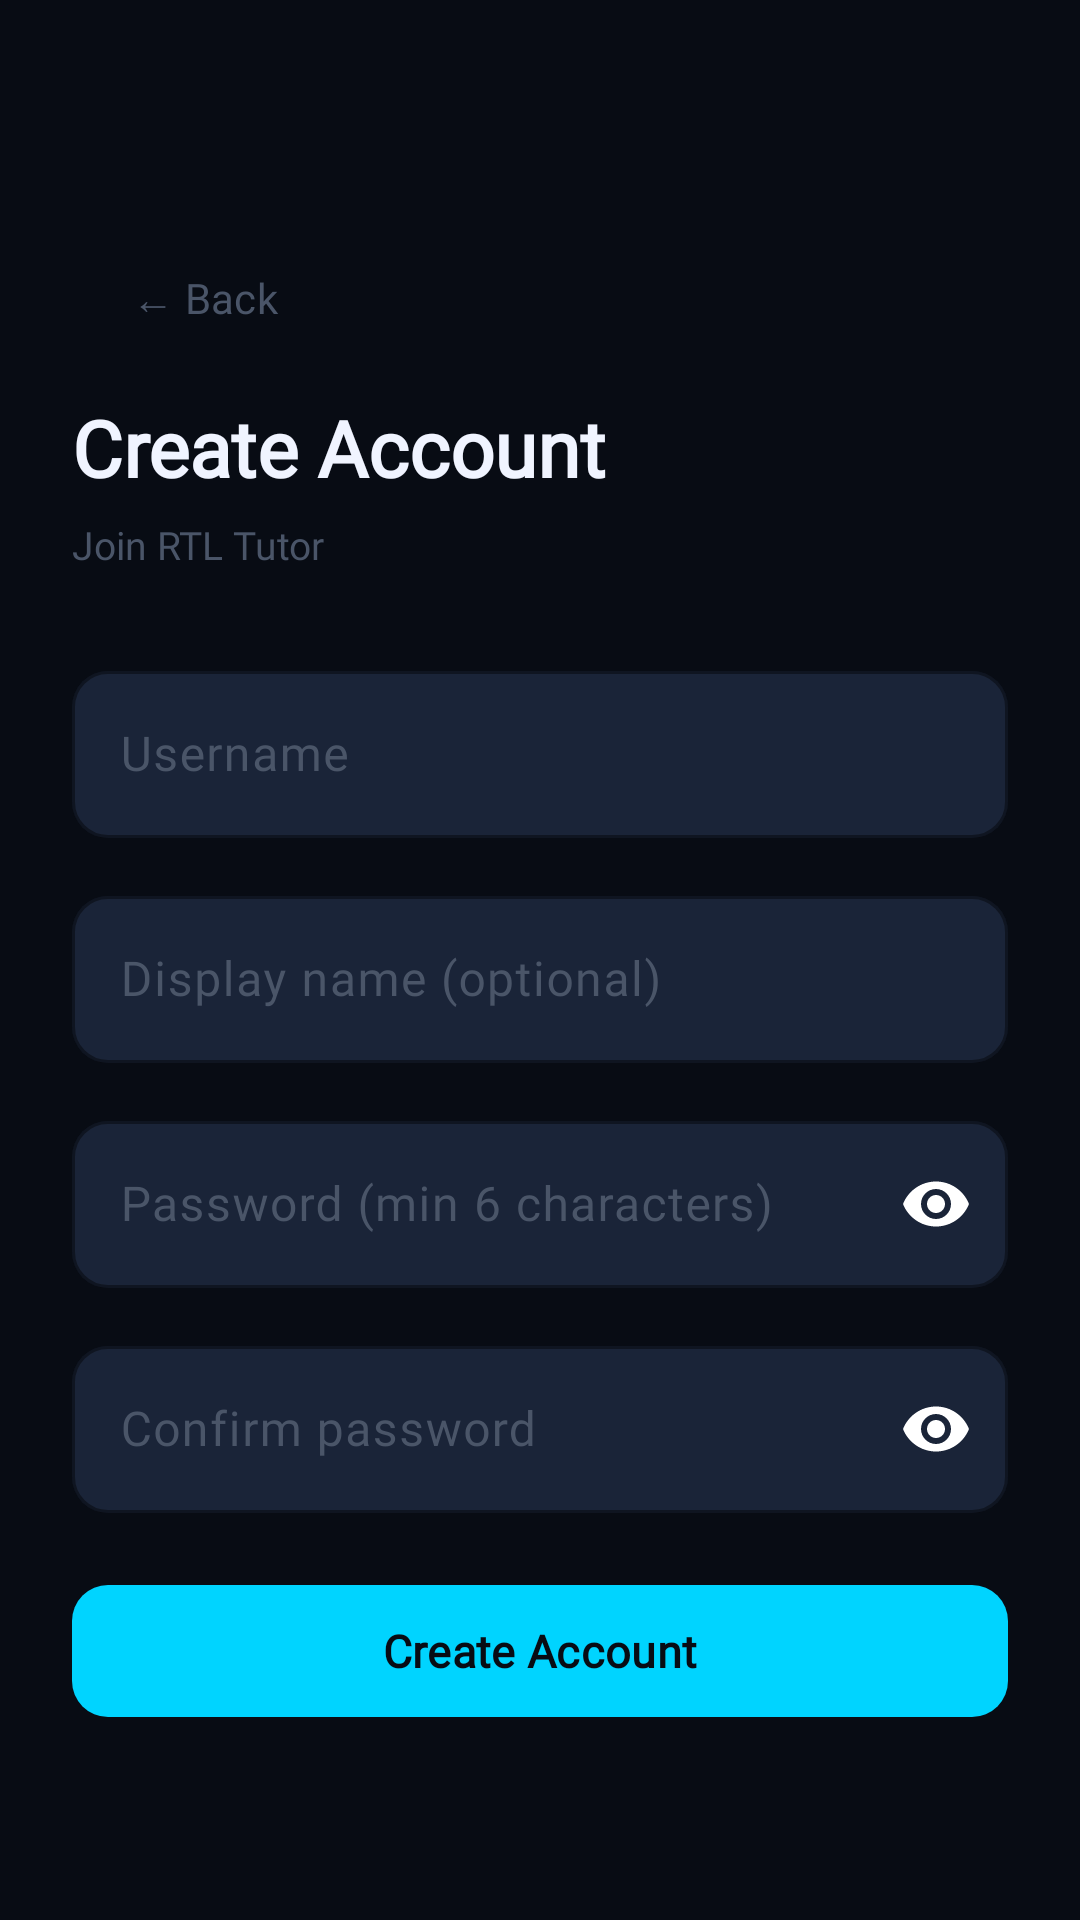

Write the Android layout XML for this screen, with the resource values it uses.
<!-- AndroidManifest.xml: application theme Theme.RtlTutor -->
<!-- res/layout/fragment_register.xml -->
<?xml version="1.0" encoding="utf-8"?>
<androidx.core.widget.NestedScrollView
    xmlns:android="http://schemas.android.com/apk/res/android"
    xmlns:app="http://schemas.android.com/apk/res-auto"
    android:layout_width="match_parent"
    android:layout_height="match_parent"
    android:background="@color/bg_primary"
    android:fillViewport="true">

    <LinearLayout
        android:layout_width="match_parent"
        android:layout_height="wrap_content"
        android:orientation="vertical"
        android:gravity="center_vertical"
        android:minHeight="@dimen/screen_min_height"
        android:paddingStart="24dp"
        android:paddingEnd="24dp"
        android:paddingTop="56dp"
        android:paddingBottom="40dp">

        
        <com.google.android.material.button.MaterialButton
            android:id="@+id/btn_back"
            style="@style/Widget.Material3.Button.TextButton"
            android:layout_width="wrap_content"
            android:layout_height="36dp"
            android:text="← Back"
            android:textColor="@color/text_muted"
            android:fontFamily="@font/inter"
            android:layout_marginBottom="16dp" />

        
        <TextView
            android:layout_width="wrap_content"
            android:layout_height="wrap_content"
            android:text="Create Account"
            android:textSize="26sp"
            android:textColor="@color/text_primary"
            android:fontFamily="@font/space_grotesk"
            android:textStyle="bold"
            android:layout_marginBottom="6dp" />

        <TextView
            android:layout_width="wrap_content"
            android:layout_height="wrap_content"
            android:text="Join RTL Tutor"
            android:textSize="13sp"
            android:textColor="@color/text_muted"
            android:fontFamily="@font/inter"
            android:layout_marginBottom="28dp" />

        
        <com.google.android.material.textfield.TextInputLayout
            style="@style/Widget.RtlTutor.TextInputLayout"
            android:layout_width="match_parent"
            android:layout_height="wrap_content"
            android:hint="Username"
            android:layout_marginBottom="14dp">

            <com.google.android.material.textfield.TextInputEditText
                android:id="@+id/et_reg_username"
                android:layout_width="match_parent"
                android:layout_height="wrap_content"
                android:textColor="@color/text_primary"
                android:inputType="textNoSuggestions"
                android:maxLines="1" />
        </com.google.android.material.textfield.TextInputLayout>

        
        <com.google.android.material.textfield.TextInputLayout
            style="@style/Widget.RtlTutor.TextInputLayout"
            android:layout_width="match_parent"
            android:layout_height="wrap_content"
            android:hint="Display name (optional)"
            android:layout_marginBottom="14dp">

            <com.google.android.material.textfield.TextInputEditText
                android:id="@+id/et_reg_display_name"
                android:layout_width="match_parent"
                android:layout_height="wrap_content"
                android:textColor="@color/text_primary"
                android:inputType="textPersonName"
                android:maxLines="1" />
        </com.google.android.material.textfield.TextInputLayout>

        
        <com.google.android.material.textfield.TextInputLayout
            style="@style/Widget.RtlTutor.TextInputLayout"
            android:layout_width="match_parent"
            android:layout_height="wrap_content"
            android:hint="Password (min 6 characters)"
            app:passwordToggleEnabled="true"
            app:endIconMode="password_toggle"
            android:layout_marginBottom="14dp">

            <com.google.android.material.textfield.TextInputEditText
                android:id="@+id/et_reg_password"
                android:layout_width="match_parent"
                android:layout_height="wrap_content"
                android:textColor="@color/text_primary"
                android:inputType="textPassword"
                android:maxLines="1" />
        </com.google.android.material.textfield.TextInputLayout>

        
        <com.google.android.material.textfield.TextInputLayout
            style="@style/Widget.RtlTutor.TextInputLayout"
            android:layout_width="match_parent"
            android:layout_height="wrap_content"
            android:hint="Confirm password"
            app:passwordToggleEnabled="true"
            app:endIconMode="password_toggle"
            android:layout_marginBottom="20dp">

            <com.google.android.material.textfield.TextInputEditText
                android:id="@+id/et_reg_confirm_password"
                android:layout_width="match_parent"
                android:layout_height="wrap_content"
                android:textColor="@color/text_primary"
                android:inputType="textPassword"
                android:maxLines="1" />
        </com.google.android.material.textfield.TextInputLayout>

        
        <TextView
            android:id="@+id/tv_reg_error"
            android:layout_width="match_parent"
            android:layout_height="wrap_content"
            android:textSize="12sp"
            android:textColor="@color/bloom_5"
            android:fontFamily="@font/inter"
            android:visibility="gone"
            android:layout_marginBottom="12dp" />

        
        <com.google.android.material.button.MaterialButton
            android:id="@+id/btn_register"
            android:layout_width="match_parent"
            android:layout_height="52dp"
            android:text="Create Account"
            android:textColor="@color/bg_primary"
            android:fontFamily="@font/inter"
            android:textStyle="bold"
            android:textSize="15sp"
            app:backgroundTint="@color/accent_cyan"
            app:cornerRadius="12dp" />

    </LinearLayout>
</androidx.core.widget.NestedScrollView>
<!-- resources referenced by this layout -->
<resources>
  <color name="accent_cyan">#00D4FF</color>
  <color name="bg_primary">#080C14</color>
  <color name="bloom_5">#DC2626</color>
  <color name="text_muted">#4A5568</color>
  <color name="text_primary">#F0F4FF</color>
  <color name="bg_elevated">#1A2438</color>
  <color name="divider">#1E2A3D</color>
  <color name="accent_teal">#00B896</color>
  <color name="accent_violet">#8B5CF6</color>
  <color name="white">#FFFFFFFF</color>
  <color name="bg_surface">#0E1521</color>
  <color name="text_secondary">#8899BB</color>
  <style name="TextAppearance.RtlTutor.DisplayLarge" parent="TextAppearance.Material3.DisplayLarge">
          <item name="fontFamily">@font/space_grotesk</item>
          <item name="android:fontFamily">@font/space_grotesk</item>
          <item name="android:textColor">@color/text_primary</item>
      </style>
  <style name="TextAppearance.RtlTutor.DisplaySmall" parent="TextAppearance.Material3.DisplaySmall">
          <item name="fontFamily">@font/space_grotesk</item>
          <item name="android:fontFamily">@font/space_grotesk</item>
          <item name="android:textColor">@color/text_primary</item>
      </style>
  <style name="TextAppearance.RtlTutor.TitleLarge" parent="TextAppearance.Material3.TitleLarge">
          <item name="fontFamily">@font/space_grotesk</item>
          <item name="android:fontFamily">@font/space_grotesk</item>
          <item name="android:textColor">@color/text_primary</item>
      </style>
  <style name="TextAppearance.RtlTutor.TitleMedium" parent="TextAppearance.Material3.TitleMedium">
          <item name="fontFamily">@font/space_grotesk</item>
          <item name="android:fontFamily">@font/space_grotesk</item>
          <item name="android:textColor">@color/text_primary</item>
      </style>
  <style name="TextAppearance.RtlTutor.TitleSmall" parent="TextAppearance.Material3.TitleSmall">
          <item name="fontFamily">@font/space_grotesk</item>
          <item name="android:fontFamily">@font/space_grotesk</item>
          <item name="android:textColor">@color/text_secondary</item>
      </style>
  <style name="TextAppearance.RtlTutor.BodyLarge" parent="TextAppearance.Material3.BodyLarge">
          <item name="fontFamily">@font/inter</item>
          <item name="android:fontFamily">@font/inter</item>
          <item name="android:textColor">@color/text_primary</item>
      </style>
  <style name="TextAppearance.RtlTutor.BodyMedium" parent="TextAppearance.Material3.BodyMedium">
          <item name="fontFamily">@font/inter</item>
          <item name="android:fontFamily">@font/inter</item>
          <item name="android:textColor">@color/text_secondary</item>
      </style>
  <style name="TextAppearance.RtlTutor.BodySmall" parent="TextAppearance.Material3.BodySmall">
          <item name="fontFamily">@font/inter</item>
          <item name="android:fontFamily">@font/inter</item>
          <item name="android:textColor">@color/text_muted</item>
      </style>
  <style name="TextAppearance.RtlTutor.LabelLarge" parent="TextAppearance.Material3.LabelLarge">
          <item name="fontFamily">@font/inter</item>
          <item name="android:fontFamily">@font/inter</item>
          <item name="android:textColor">@color/text_primary</item>
      </style>
  <style name="TextAppearance.RtlTutor.LabelMedium" parent="TextAppearance.Material3.LabelMedium">
          <item name="fontFamily">@font/inter</item>
          <item name="android:fontFamily">@font/inter</item>
          <item name="android:textColor">@color/text_secondary</item>
      </style>
  <style name="TextAppearance.RtlTutor.LabelSmall" parent="TextAppearance.Material3.LabelSmall">
          <item name="fontFamily">@font/inter</item>
          <item name="android:fontFamily">@font/inter</item>
          <item name="android:textColor">@color/text_muted</item>
      </style>
</resources>
